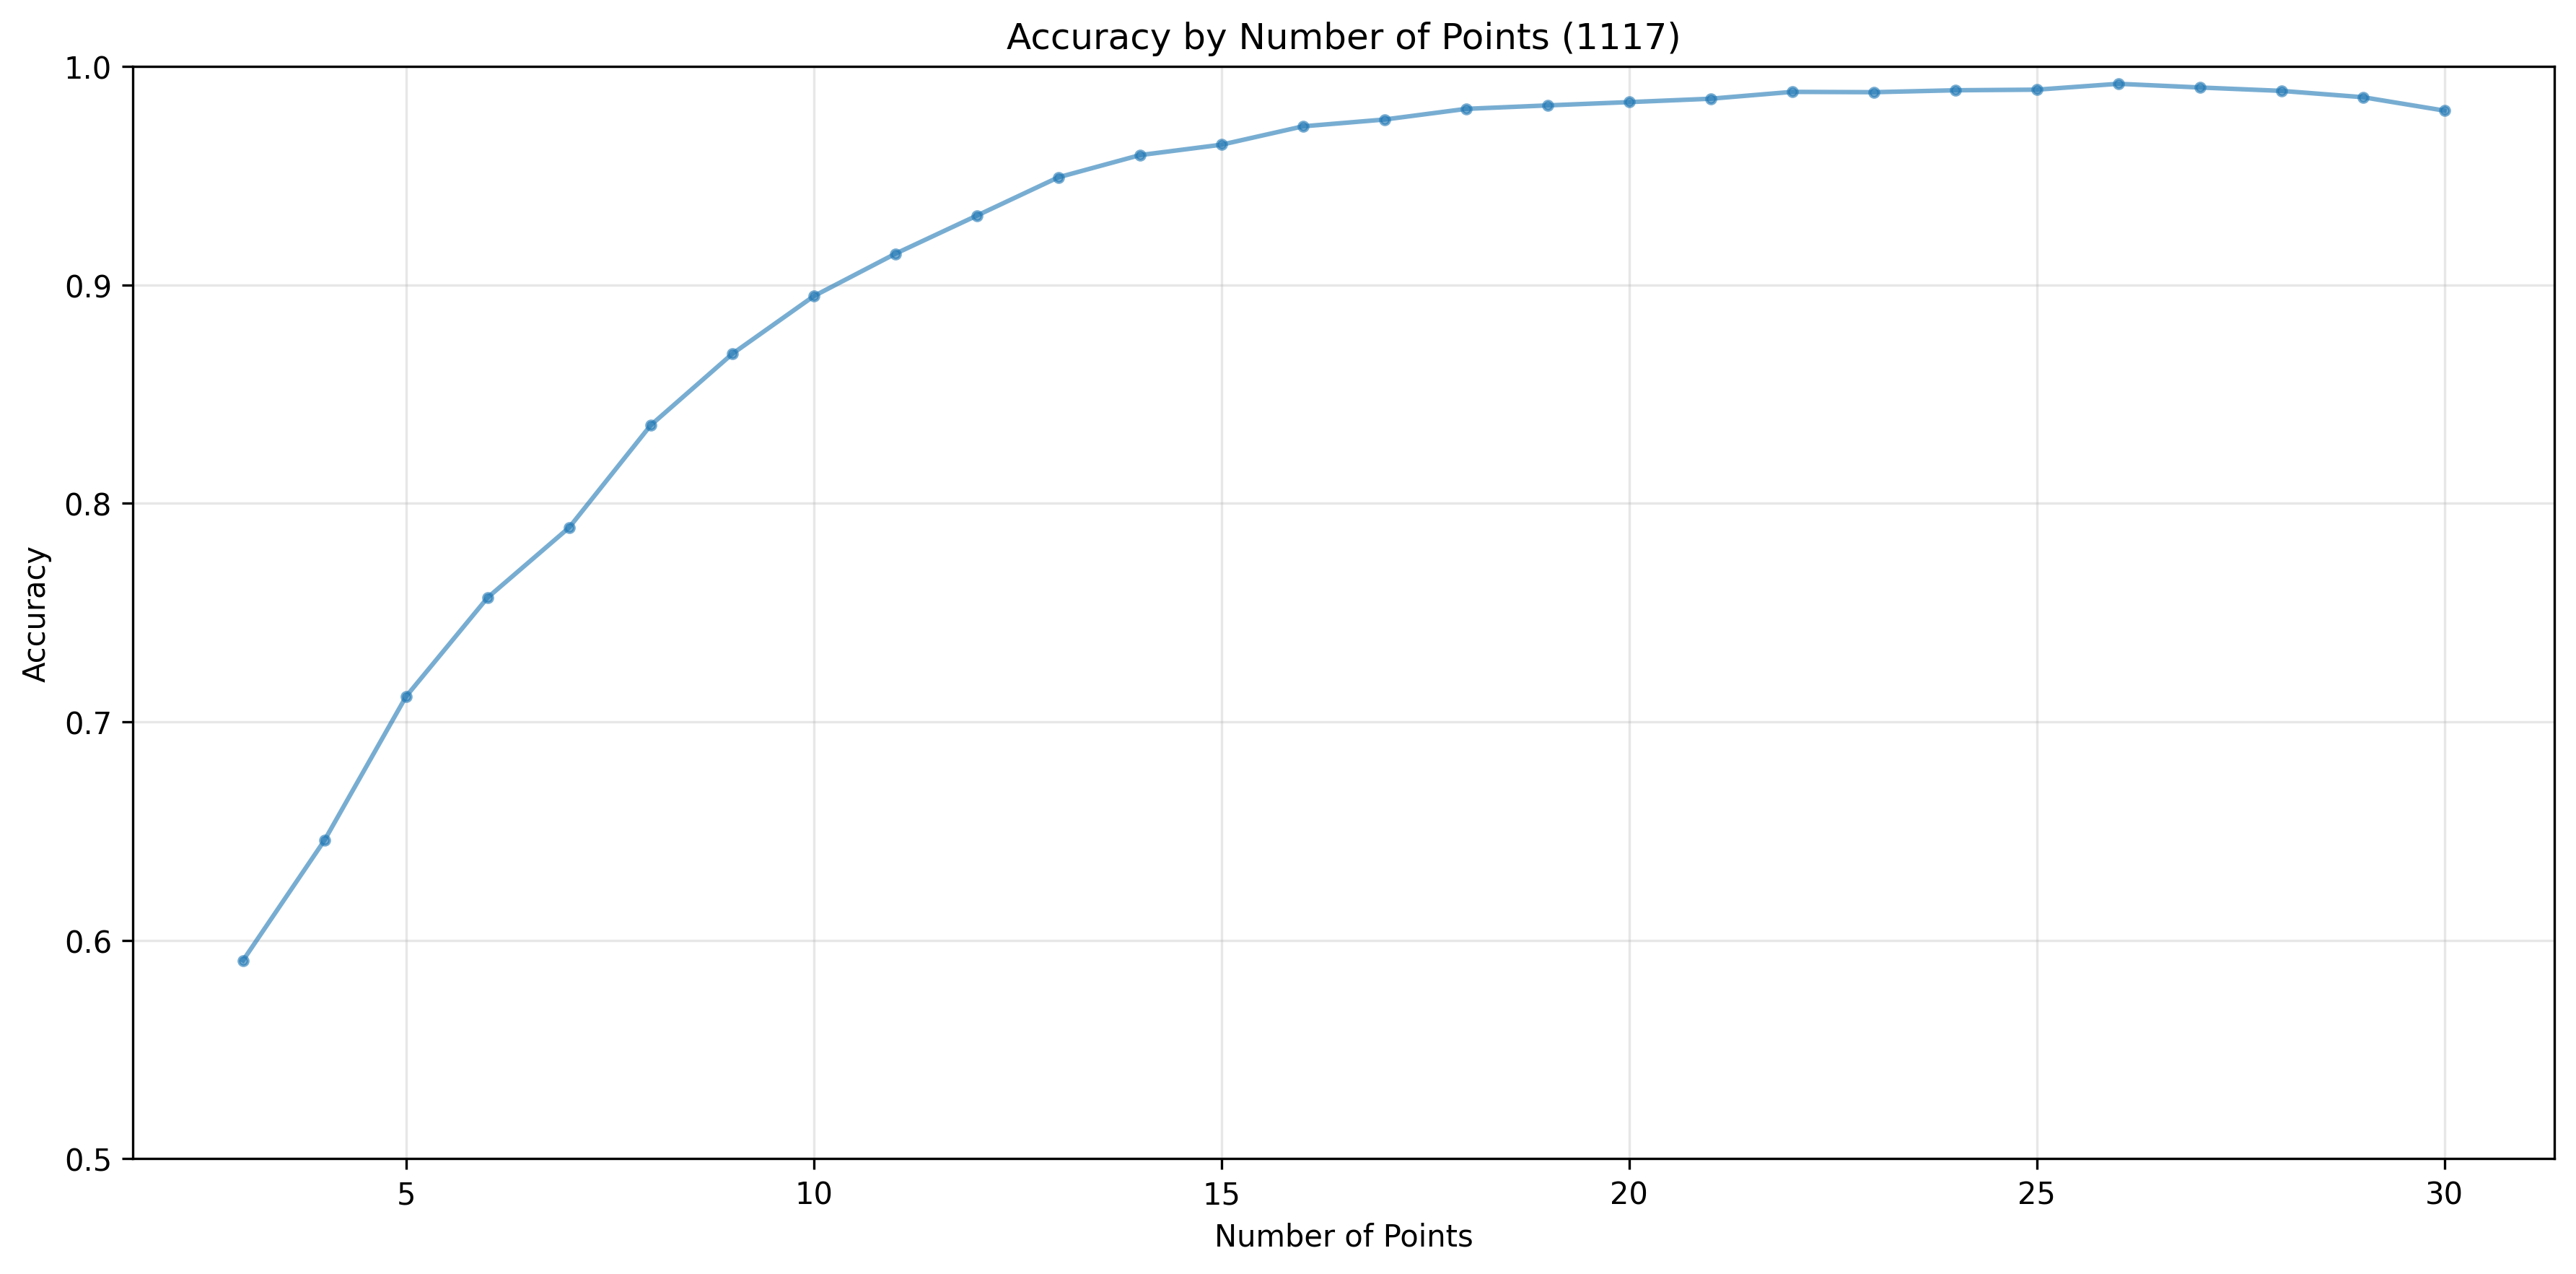

Source data for this figure (header and first rows):
num_points, accuracy, count
3, 0.5907, 9277
4, 0.6458, 9276
5, 0.7116, 9243
6, 0.7568, 9236
7, 0.7889, 9171
8, 0.8357, 9107
9, 0.8684, 9209
10, 0.8948, 9375
11, 0.9142, 9234
12, 0.9317, 9296
13, 0.9492, 9298
14, 0.9594, 9185
15, 0.9642, 9151
16, 0.9726, 9223
17, 0.9757, 9417
18, 0.9806, 9261
19, 0.9821, 9074
20, 0.9837, 9117
21, 0.9852, 9128
22, 0.9883, 9180
23, 0.9882, 9149
24, 0.9891, 9339
25, 0.9894, 9203
26, 0.992, 9047
27, 0.9903, 9221
28, 0.9888, 9108
29, 0.9859, 9079
30, 0.9798, 9138
